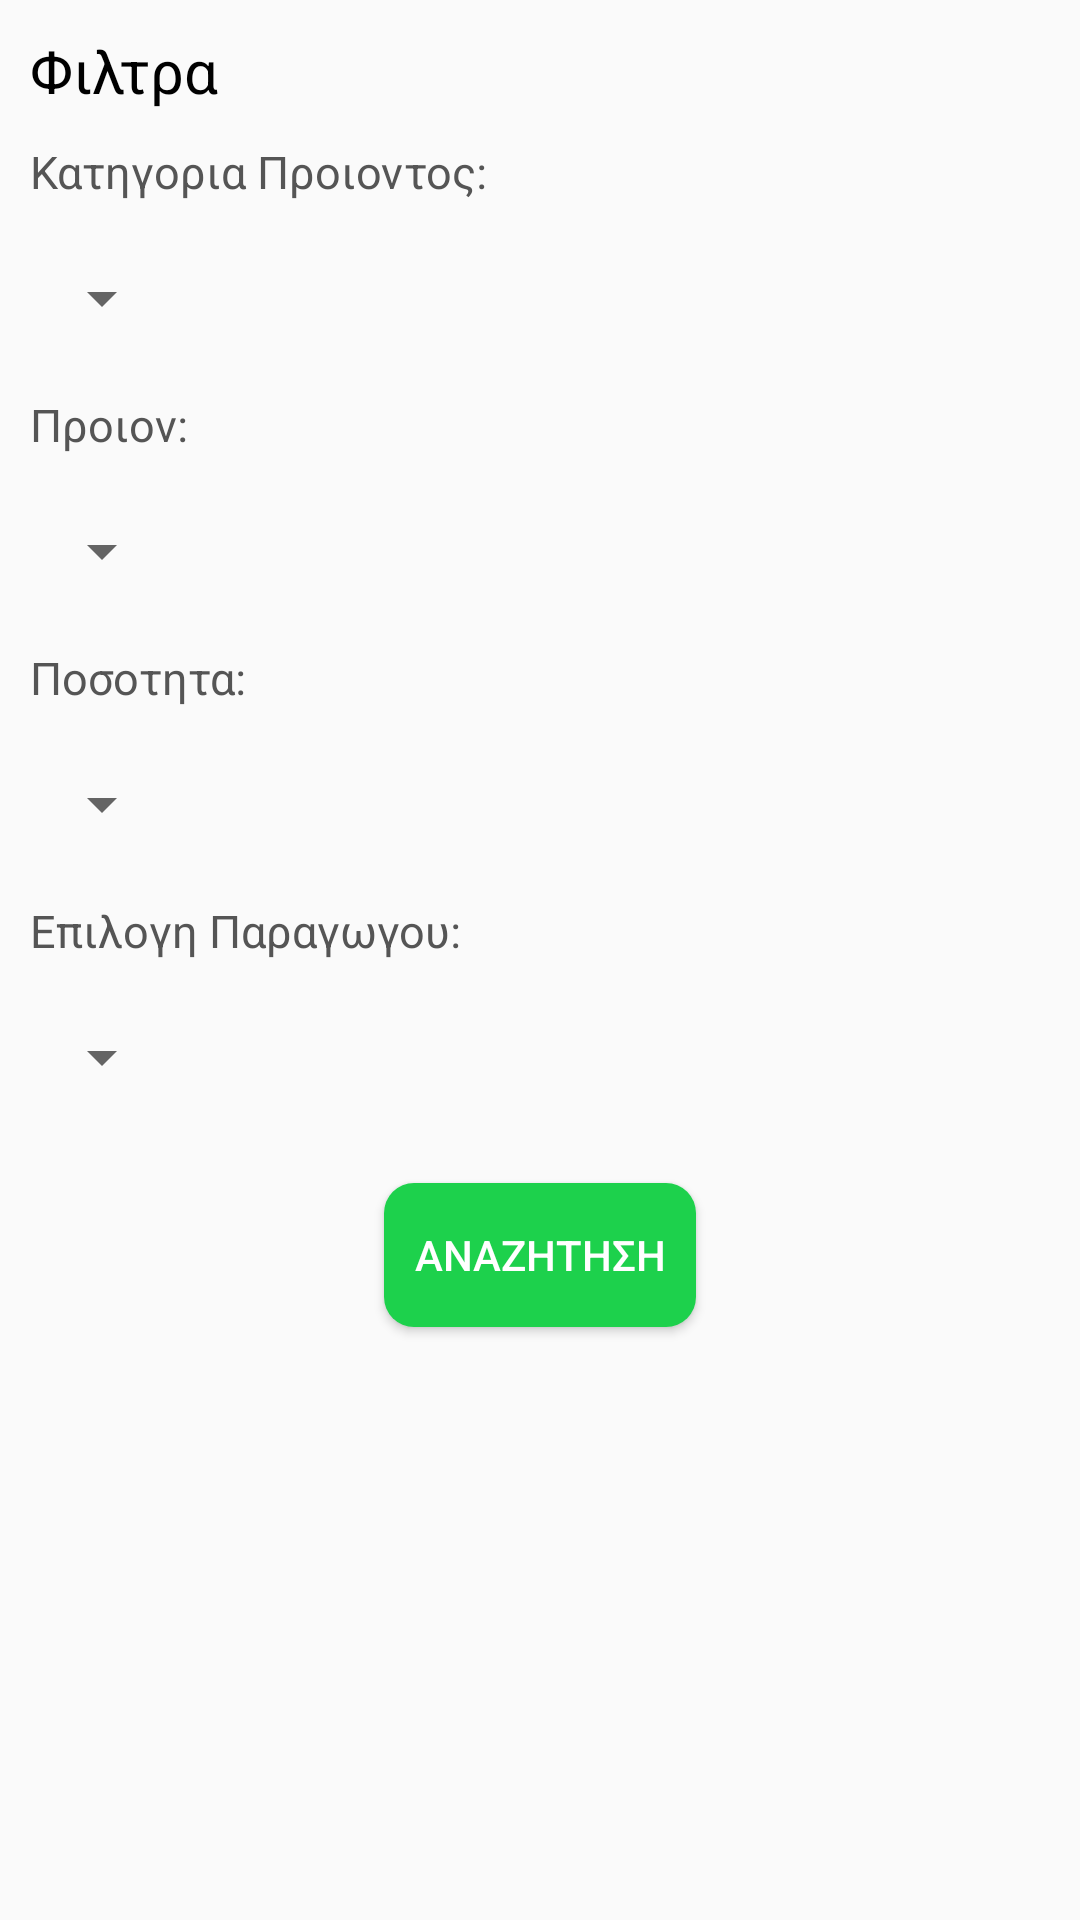

Produce the Android XML layout that renders to this screen, including the resource entries it uses.
<!-- AndroidManifest.xml: application theme AppTheme -->
<!-- res/layout/activity_filter.xml -->
<?xml version="1.0" encoding="utf-8"?>

<LinearLayout xmlns:android="http://schemas.android.com/apk/res/android"
    xmlns:tools="http://schemas.android.com/tools"
    android:layout_width="match_parent"
    android:layout_height="match_parent"
    tools:context=".filterActivity"
    android:orientation="vertical">

    <TextView
        android:layout_width="wrap_content"
        android:layout_height="wrap_content"
        android:text="Φιλτρα"
        android:textColor="#000000"
        android:layout_gravity="left"
        android:textSize="20sp"
        android:layout_marginTop="10sp"
        android:layout_marginLeft="10sp"/>

    <TextView
        android:layout_width="wrap_content"
        android:layout_height="wrap_content"
        android:text="Κατηγορια Προιοντος:"
        android:textColor="#555555"
        android:textSize="15sp"
            android:layout_margin="10sp"/>

    <Spinner
        android:layout_width="wrap_content"
        android:layout_height="wrap_content"
        android:id="@+id/spinner1"
        android:layout_margin="10sp"/>

    <TextView
        android:layout_width="wrap_content"
        android:layout_height="wrap_content"
        android:text="Προιον:"
        android:textColor="#555555"
        android:textSize="15sp"
        android:layout_margin="10sp"/>

    <Spinner
        android:layout_width="wrap_content"
        android:layout_height="wrap_content"
        android:id="@+id/spinner2"
        android:layout_margin="10sp"/>

    <TextView
        android:layout_width="wrap_content"
        android:layout_height="wrap_content"
        android:text="Ποσοτητα:"
        android:textColor="#555555"
        android:textSize="15sp"
        android:layout_margin="10sp"
        />

    <Spinner
        android:layout_width="wrap_content"
        android:layout_height="wrap_content"
        android:id="@+id/spinner3"
        android:layout_margin="10sp"/>

    <TextView
        android:layout_width="wrap_content"
        android:layout_height="wrap_content"
        android:text="Επιλογη Παραγωγου:"
        android:textColor="#555555"
        android:textSize="15sp"
        android:layout_margin="10sp"/>

    <Spinner
        android:layout_width="wrap_content"
        android:layout_height="wrap_content"
        android:id="@+id/spinner4"
        android:layout_margin="10sp"/>






    <Button
        android:id="@+id/back"
        android:layout_width="wrap_content"
        android:layout_height="wrap_content"
        android:background="@drawable/mybutton"
        android:text="Αναζητηση"
        android:textColor="#ffffff"
        android:layout_gravity="center"
        android:padding="10sp"
        android:layout_margin="20sp"
        android:clickable="true"/>

</LinearLayout>
<!-- resources referenced by this layout -->
<resources>
  <!-- drawable mybutton (drawable-v24) -->
  <?xml version="1.0" encoding="utf-8"?>
  
  <shape xmlns:android="http://schemas.android.com/apk/res/android"
  android:shape="rectangle" android:padding="10dp"
  android:layout_height="match_parent"
  android:layout_width="match_parent">
  
  <solid android:color="@color/colorPrimary"/>
  <corners android:radius="10dp"/>
  
  </shape>
  <style name="AppTheme" parent="Theme.AppCompat.Light.DarkActionBar">
          <item name="colorPrimary">#1DD14C</item>
          <item name="colorPrimaryDark">@color/colorPrimaryDark</item>
      </style>
  <color name="colorPrimary">#1DD14C</color>
  <color name="colorPrimaryDark">#028A0F</color>
</resources>
